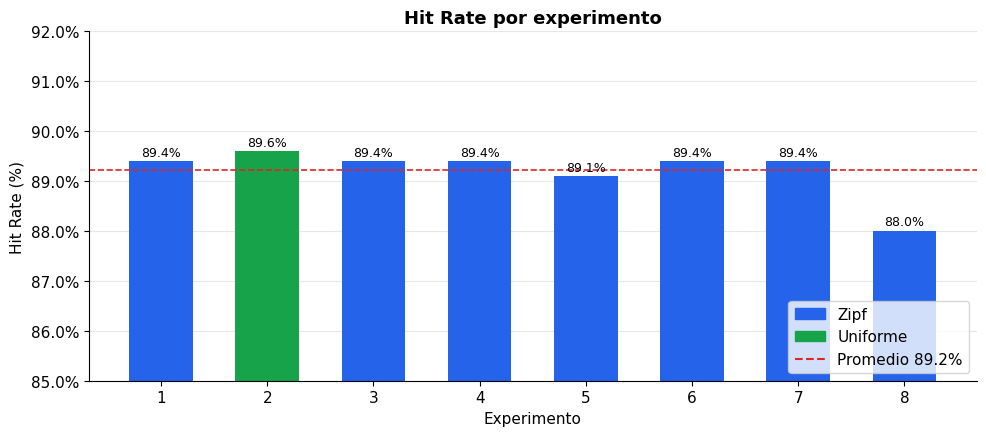
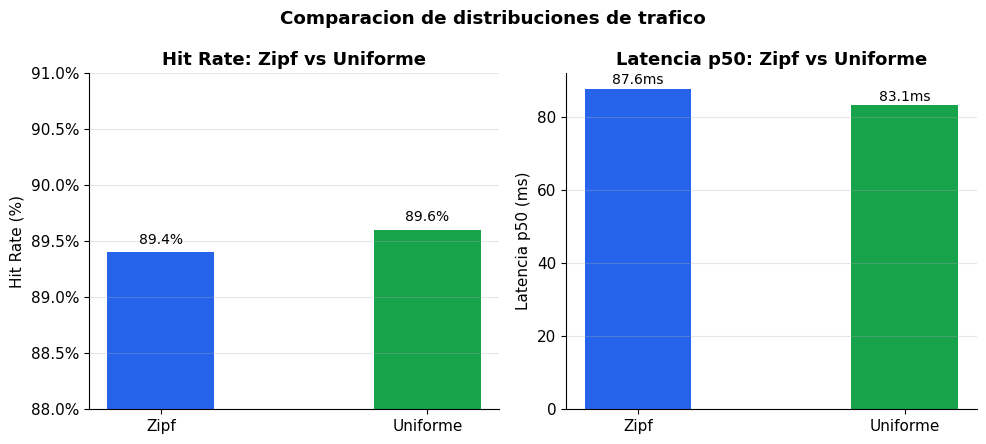
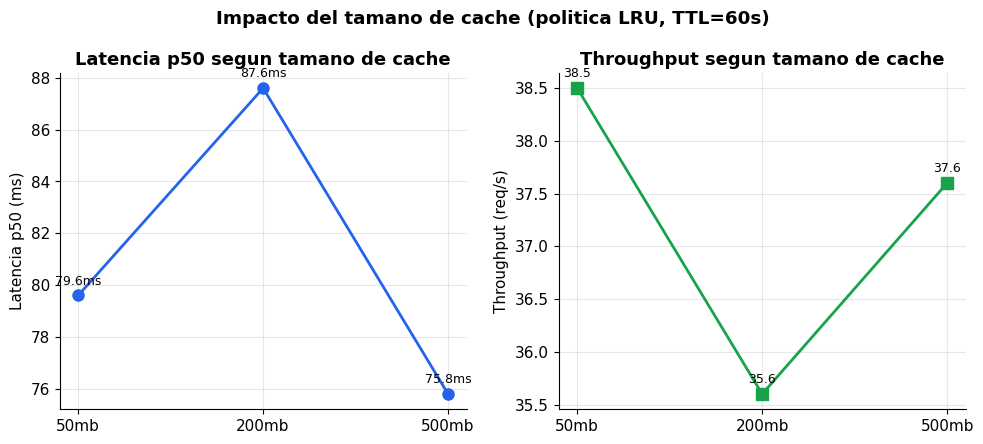
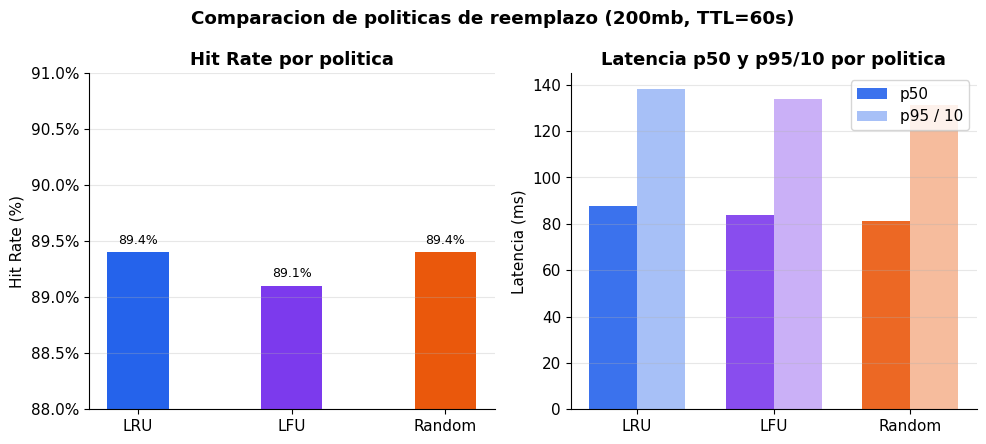
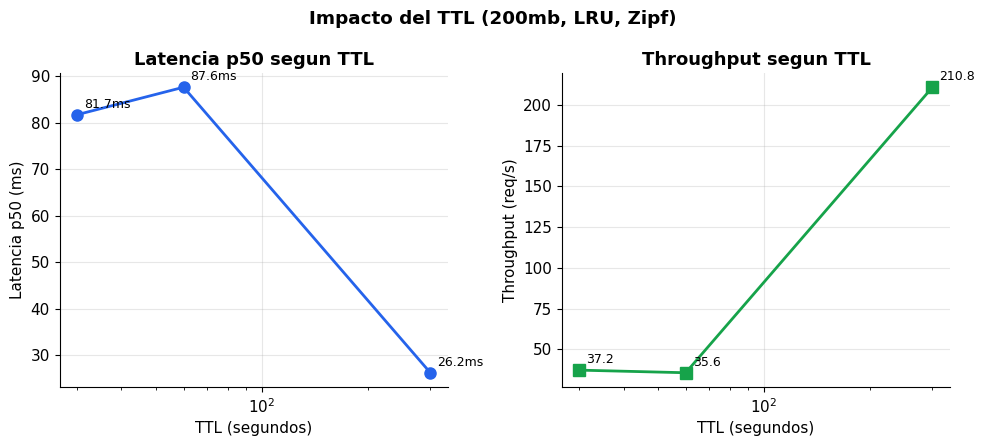
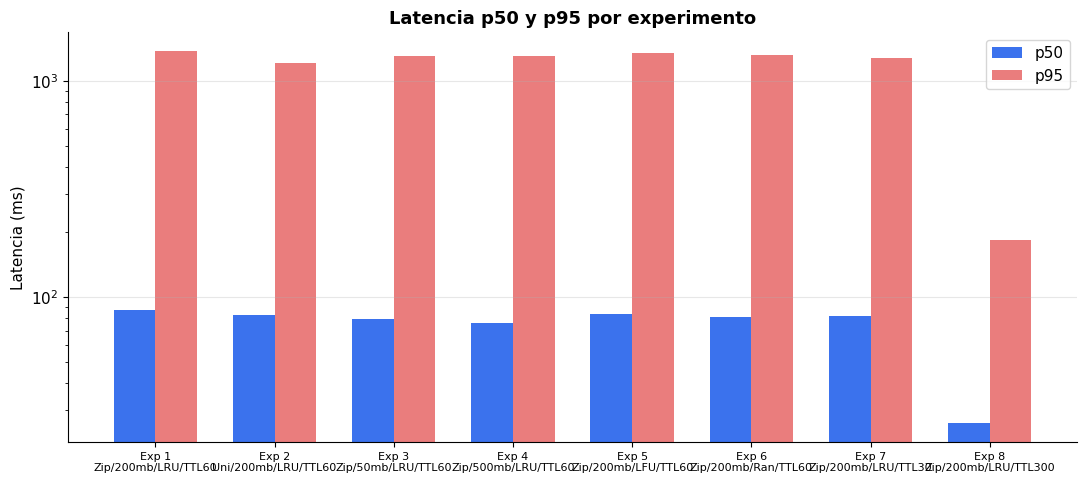

The script that saved these images, in order:
"""
generar_graficos.py
Genera los graficos para el informe de la Tarea 1 - Sistemas Distribuidos 2026-1
Ejecutar con: python3 generar_graficos.py
Los graficos se guardan en la carpeta graficos/
"""
 
import os
import matplotlib.pyplot as plt
import matplotlib.ticker as mticker
import numpy as np
 
os.makedirs("graficos", exist_ok=True)
 
plt.rcParams.update({
    "font.family": "DejaVu Sans",
    "font.size": 11,
    "axes.titlesize": 13,
    "axes.titleweight": "bold",
    "axes.spines.top": False,
    "axes.spines.right": False,
    "figure.dpi": 150,
})
 
AZUL   = "#2563EB"
VERDE  = "#16A34A"
ROJO   = "#DC2626"
NARANJA= "#EA580C"
MORADO = "#7C3AED"
GRIS   = "#6B7280"
 
# ---------------------------------------------------------------------------
# Datos de los experimentos
# ---------------------------------------------------------------------------
experimentos = [
    {"id": 1, "dist": "Zipf",    "mem": "200mb", "pol": "LRU",    "ttl": 60,  "hit": 89.4, "thr": 35.6, "p50": 87.6,  "p95": 1382},
    {"id": 2, "dist": "Uniform", "mem": "200mb", "pol": "LRU",    "ttl": 60,  "hit": 89.6, "thr": 37.4, "p50": 83.1,  "p95": 1213},
    {"id": 3, "dist": "Zipf",    "mem": "50mb",  "pol": "LRU",    "ttl": 60,  "hit": 89.4, "thr": 38.5, "p50": 79.6,  "p95": 1310},
    {"id": 4, "dist": "Zipf",    "mem": "500mb", "pol": "LRU",    "ttl": 60,  "hit": 89.4, "thr": 37.6, "p50": 75.8,  "p95": 1298},
    {"id": 5, "dist": "Zipf",    "mem": "200mb", "pol": "LFU",    "ttl": 60,  "hit": 89.1, "thr": 36.3, "p50": 83.9,  "p95": 1340},
    {"id": 6, "dist": "Zipf",    "mem": "200mb", "pol": "Random", "ttl": 60,  "hit": 89.4, "thr": 36.9, "p50": 81.1,  "p95": 1313},
    {"id": 7, "dist": "Zipf",    "mem": "200mb", "pol": "LRU",    "ttl": 30,  "hit": 89.4, "thr": 37.2, "p50": 81.7,  "p95": 1276},
    {"id": 8, "dist": "Zipf",    "mem": "200mb", "pol": "LRU",    "ttl": 300, "hit": 88.0, "thr": 210.8,"p50": 26.2,  "p95": 183},
]
 
 
# ---------------------------------------------------------------------------
# Grafico 1: Hit Rate por experimento
# ---------------------------------------------------------------------------
fig, ax = plt.subplots(figsize=(10, 4.5))
ids   = [str(e["id"]) for e in experimentos]
hits  = [e["hit"] for e in experimentos]
colores = [AZUL if e["dist"]=="Zipf" else VERDE for e in experimentos]
 
bars = ax.bar(ids, hits, color=colores, width=0.6, zorder=2)
ax.axhline(y=np.mean(hits), color=ROJO, linestyle="--", linewidth=1.2, label=f"Promedio: {np.mean(hits):.1f}%")
ax.set_ylim(85, 92)
ax.set_xlabel("Experimento")
ax.set_ylabel("Hit Rate (%)")
ax.set_title("Hit Rate por experimento")
ax.yaxis.set_major_formatter(mticker.FormatStrFormatter("%.1f%%"))
ax.grid(axis="y", alpha=0.3, zorder=1)
ax.legend()
 
from matplotlib.patches import Patch
leyenda = [Patch(color=AZUL, label="Zipf"), Patch(color=VERDE, label="Uniforme")]
ax.legend(handles=leyenda + [plt.Line2D([0],[0], color=ROJO, linestyle="--", label=f"Promedio {np.mean(hits):.1f}%")],
          loc="lower right")
 
for bar, val in zip(bars, hits):
    ax.text(bar.get_x() + bar.get_width()/2, bar.get_height() + 0.05,
            f"{val}%", ha="center", va="bottom", fontsize=9)
 
plt.tight_layout()
plt.savefig("graficos/01_hit_rate.png")
plt.close()
print("Grafico 1 guardado: graficos/01_hit_rate.png")
 
 
# ---------------------------------------------------------------------------
# Grafico 2: Zipf vs Uniforme (hit rate y latencia p50)
# ---------------------------------------------------------------------------
fig, axes = plt.subplots(1, 2, figsize=(10, 4.5))
 
dists = ["Zipf", "Uniforme"]
hit_vals = [89.4, 89.6]
p50_vals = [87.6, 83.1]
 
axes[0].bar(dists, hit_vals, color=[AZUL, VERDE], width=0.4)
axes[0].set_ylim(88, 91)
axes[0].set_ylabel("Hit Rate (%)")
axes[0].set_title("Hit Rate: Zipf vs Uniforme")
axes[0].yaxis.set_major_formatter(mticker.FormatStrFormatter("%.1f%%"))
axes[0].grid(axis="y", alpha=0.3)
for i, v in enumerate(hit_vals):
    axes[0].text(i, v + 0.05, f"{v}%", ha="center", va="bottom", fontsize=10)
 
axes[1].bar(dists, p50_vals, color=[AZUL, VERDE], width=0.4)
axes[1].set_ylabel("Latencia p50 (ms)")
axes[1].set_title("Latencia p50: Zipf vs Uniforme")
axes[1].grid(axis="y", alpha=0.3)
for i, v in enumerate(p50_vals):
    axes[1].text(i, v + 0.5, f"{v}ms", ha="center", va="bottom", fontsize=10)
 
plt.suptitle("Comparacion de distribuciones de trafico", fontweight="bold")
plt.tight_layout()
plt.savefig("graficos/02_distribucion_trafico.png")
plt.close()
print("Grafico 2 guardado: graficos/02_distribucion_trafico.png")
 
 
# ---------------------------------------------------------------------------
# Grafico 3: Impacto del tamano de cache
# ---------------------------------------------------------------------------
fig, axes = plt.subplots(1, 2, figsize=(10, 4.5))
 
mem_labels = ["50mb", "200mb", "500mb"]
hit_mem    = [89.4, 89.4, 89.4]
p50_mem    = [79.6, 87.6, 75.8]
thr_mem    = [38.5, 35.6, 37.6]
 
axes[0].plot(mem_labels, p50_mem, marker="o", color=AZUL, linewidth=2, markersize=8)
axes[0].set_ylabel("Latencia p50 (ms)")
axes[0].set_title("Latencia p50 segun tamano de cache")
axes[0].grid(alpha=0.3)
for i, v in enumerate(p50_mem):
    axes[0].annotate(f"{v}ms", (mem_labels[i], v), textcoords="offset points",
                     xytext=(0, 8), ha="center", fontsize=9)
 
axes[1].plot(mem_labels, thr_mem, marker="s", color=VERDE, linewidth=2, markersize=8)
axes[1].set_ylabel("Throughput (req/s)")
axes[1].set_title("Throughput segun tamano de cache")
axes[1].grid(alpha=0.3)
for i, v in enumerate(thr_mem):
    axes[1].annotate(f"{v}", (mem_labels[i], v), textcoords="offset points",
                     xytext=(0, 8), ha="center", fontsize=9)
 
plt.suptitle("Impacto del tamano de cache (politica LRU, TTL=60s)", fontweight="bold")
plt.tight_layout()
plt.savefig("graficos/03_tamano_cache.png")
plt.close()
print("Grafico 3 guardado: graficos/03_tamano_cache.png")
 
 
# ---------------------------------------------------------------------------
# Grafico 4: Comparacion de politicas de reemplazo
# ---------------------------------------------------------------------------
fig, axes = plt.subplots(1, 2, figsize=(10, 4.5))
 
pols      = ["LRU", "LFU", "Random"]
hit_pol   = [89.4, 89.1, 89.4]
p50_pol   = [87.6, 83.9, 81.1]
p95_pol   = [1382, 1340, 1313]
colores_pol = [AZUL, MORADO, NARANJA]
 
bars1 = axes[0].bar(pols, hit_pol, color=colores_pol, width=0.4)
axes[0].set_ylim(88, 91)
axes[0].set_ylabel("Hit Rate (%)")
axes[0].set_title("Hit Rate por politica")
axes[0].yaxis.set_major_formatter(mticker.FormatStrFormatter("%.1f%%"))
axes[0].grid(axis="y", alpha=0.3)
for bar, v in zip(bars1, hit_pol):
    axes[0].text(bar.get_x() + bar.get_width()/2, v + 0.05,
                 f"{v}%", ha="center", va="bottom", fontsize=9)
 
x = np.arange(len(pols))
w = 0.35
bars_p50 = axes[1].bar(x - w/2, p50_pol, w, label="p50", color=colores_pol, alpha=0.9)
bars_p95 = axes[1].bar(x + w/2, [v/10 for v in p95_pol], w, label="p95 / 10", color=colores_pol, alpha=0.4)
axes[1].set_xticks(x)
axes[1].set_xticklabels(pols)
axes[1].set_ylabel("Latencia (ms)")
axes[1].set_title("Latencia p50 y p95/10 por politica")
axes[1].legend()
axes[1].grid(axis="y", alpha=0.3)
 
plt.suptitle("Comparacion de politicas de reemplazo (200mb, TTL=60s)", fontweight="bold")
plt.tight_layout()
plt.savefig("graficos/04_politicas_reemplazo.png")
plt.close()
print("Grafico 4 guardado: graficos/04_politicas_reemplazo.png")
 
 
# ---------------------------------------------------------------------------
# Grafico 5: Impacto del TTL
# ---------------------------------------------------------------------------
fig, axes = plt.subplots(1, 2, figsize=(10, 4.5))
 
ttls     = [30, 60, 300]
hit_ttl  = [89.4, 89.4, 88.0]
p50_ttl  = [81.7, 87.6, 26.2]
thr_ttl  = [37.2, 35.6, 210.8]
 
axes[0].plot(ttls, p50_ttl, marker="o", color=AZUL, linewidth=2, markersize=8)
axes[0].set_xlabel("TTL (segundos)")
axes[0].set_ylabel("Latencia p50 (ms)")
axes[0].set_title("Latencia p50 segun TTL")
axes[0].set_xscale("log")
axes[0].grid(alpha=0.3)
for i, (t, v) in enumerate(zip(ttls, p50_ttl)):
    axes[0].annotate(f"{v}ms", (t, v), textcoords="offset points",
                     xytext=(5, 5), fontsize=9)
 
axes[1].plot(ttls, thr_ttl, marker="s", color=VERDE, linewidth=2, markersize=8)
axes[1].set_xlabel("TTL (segundos)")
axes[1].set_ylabel("Throughput (req/s)")
axes[1].set_title("Throughput segun TTL")
axes[1].set_xscale("log")
axes[1].grid(alpha=0.3)
for i, (t, v) in enumerate(zip(ttls, thr_ttl)):
    axes[1].annotate(f"{v}", (t, v), textcoords="offset points",
                     xytext=(5, 5), fontsize=9)
 
plt.suptitle("Impacto del TTL (200mb, LRU, Zipf)", fontweight="bold")
plt.tight_layout()
plt.savefig("graficos/05_impacto_ttl.png")
plt.close()
print("Grafico 5 guardado: graficos/05_impacto_ttl.png")
 
 
# ---------------------------------------------------------------------------
# Grafico 6: Resumen general - latencia p50 vs p95
# ---------------------------------------------------------------------------
fig, ax = plt.subplots(figsize=(11, 5))
 
labels = [f"Exp {e['id']}\n{e['dist'][:3]}/{e['mem']}/{e['pol'][:3]}/TTL{e['ttl']}" for e in experimentos]
p50s = [e["p50"] for e in experimentos]
p95s = [e["p95"] for e in experimentos]
x = np.arange(len(labels))
w = 0.35
 
ax.bar(x - w/2, p50s, w, label="p50", color=AZUL, alpha=0.9)
ax.bar(x + w/2, p95s, w, label="p95", color=ROJO, alpha=0.6)
ax.set_xticks(x)
ax.set_xticklabels(labels, fontsize=8)
ax.set_ylabel("Latencia (ms)")
ax.set_title("Latencia p50 y p95 por experimento")
ax.legend()
ax.grid(axis="y", alpha=0.3)
ax.set_yscale("log")
 
plt.tight_layout()
plt.savefig("graficos/06_latencia_comparativa.png")
plt.close()
print("Grafico 6 guardado: graficos/06_latencia_comparativa.png")
 
print("\nTodos los graficos generados en la carpeta graficos/")
 
